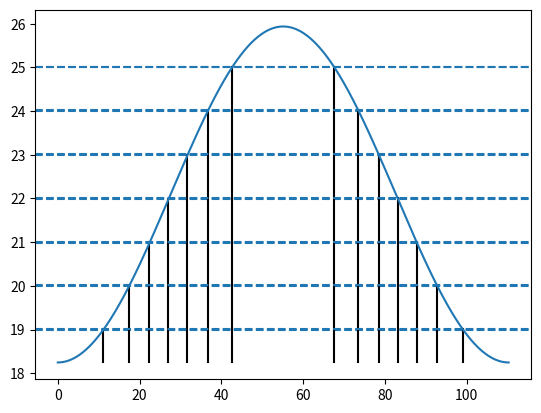

This figure's Python source: (Note: this script raises an exception after producing the figure.)
import numpy as np 
import matplotlib.pyplot as plt

##########################################################################################################################

# Ip = -0.5791546178 # Ionization potential of species in atomic units
Ip = -0.5
N = 10 # Numbe08r of cycles of laser pulse 
w = 0.057 # Central Frequency of laser pulse in atomic units
I = 2e14 / 3.51E16 # Intensity of laser pulse in atomic units
E = 0.54 # Energy in atomic units (usually at ATI peak)
#E = 0.608

tau = 2*np.pi/w # Period of laser pulse in atomic units
t = np.linspace(0,tau,1000) # Time array
envelope = np.sin(np.pi*t/tau)**2 # Envelope function, usually Sin2
I_profile = I * envelope # Intensity profile of laser pulse
Up = I_profile/(4*w**2) # Pondermotive energy in atomic units

############################################################################################################################

def findPhotons(E,Ip,Up,w):
    n = (E-Ip+Up)/w 
    return n

n = findPhotons(E,Ip,Up,w)
channel_indices = np.where(np.diff(np.floor(n)))[0]

for idx in channel_indices:
    x_int = t[idx]
    y_int = n[idx]
    plt.plot([x_int, x_int], [np.min(n), y_int], color='k')
    plt.axhline(y_int,linestyle="dashed")

plt.plot(t,n)
plt.savefig("images/channels.png")
plt.clf()
#############################################################################################################################

def findIntensityParameter(Up,w):
    z = Up/w
    return z

z = findIntensityParameter(Up,w)
plt.plot(t,z)
print(f"Max value of Up/w is {np.max(z)}")
plt.savefig("images/z.png")
plt.clf()

def findKeldyshParameter(Ip,Up):
    gamma = np.sqrt(-Ip/(2*np.max(Up)))
    return gamma

gamma = findKeldyshParameter(Ip,Up)
print(f"Keldysh parameter is {gamma}")

##########################################################################################################################################

